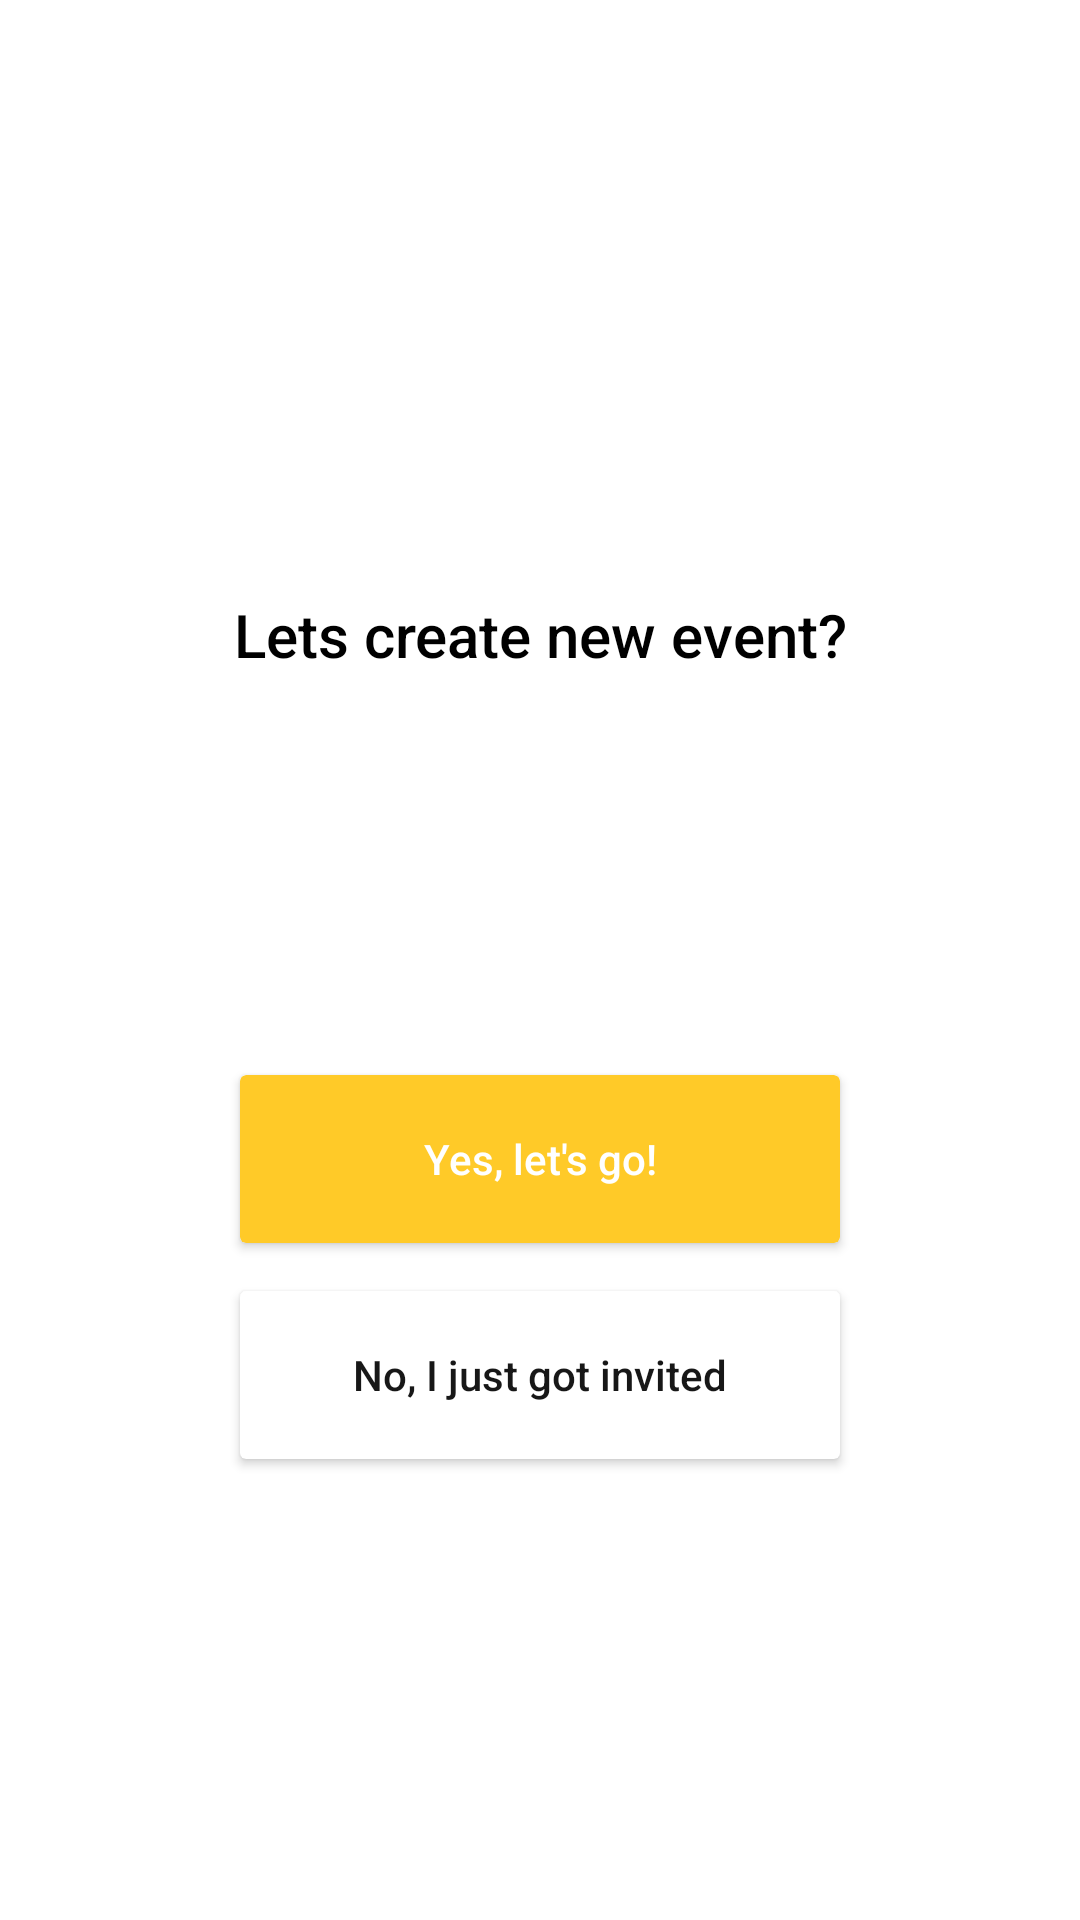

Layout XML and referenced resources for this Android screen:
<!-- AndroidManifest.xml: application theme AppTheme -->
<!-- res/layout/dialog_add_event.xml -->
<?xml version="1.0" encoding="utf-8"?>
<layout xmlns:app="http://schemas.android.com/apk/res-auto"
    xmlns:tools="http://schemas.android.com/tools">

    <android.support.constraint.ConstraintLayout xmlns:android="http://schemas.android.com/apk/res/android"
        android:id="@+id/parentLayout"
        android:layout_width="match_parent"
        android:layout_height="match_parent">

        <View
            android:id="@+id/backgroundView"
            android:layout_width="match_parent"
            android:layout_height="match_parent"
            android:background="@color/unlimitedDialogBackgroundColor" />

        <TextView
            android:id="@+id/titleTv"
            android:layout_width="wrap_content"
            android:layout_height="wrap_content"
            android:text="@string/create_event_title"
            android:textAppearance="@style/Base.TextAppearance.AppCompat.Title"
            android:textColor="@color/black"
            app:layout_constraintBottom_toTopOf="@+id/titleGuideline"
            app:layout_constraintEnd_toEndOf="parent"
            app:layout_constraintStart_toStartOf="parent"
            app:layout_constraintTop_toTopOf="@+id/titleGuideline" />

        <android.support.v7.widget.CardView
            android:id="@+id/createBtnContainer"
            android:layout_width="wrap_content"
            android:layout_height="@dimen/fab_size"
            android:layout_marginBottom="8dp"
            app:cardBackgroundColor="@color/colorAccent"
            app:layout_constraintBottom_toBottomOf="@+id/buttonsGuideline"
            app:layout_constraintLeft_toLeftOf="@id/centerGuideline"
            app:layout_constraintRight_toRightOf="@id/centerGuideline">

            <TextView
                android:id="@+id/createBtn"
                android:layout_width="wrap_content"
                android:layout_height="match_parent"
                android:background="?selectableItemBackground"
                android:clickable="true"
                android:drawableStart="@drawable/ic_add"
                android:focusable="true"
                android:gravity="center"
                android:maxLines="1"
                android:minWidth="200dp"
                android:paddingLeft="16dp"
                android:paddingRight="16dp"
                android:text="@string/create_event_btn_text"
                android:textAllCaps="false"
                android:textAppearance="@style/Base.TextAppearance.AppCompat.Button"
                android:textColor="@color/white" />

        </android.support.v7.widget.CardView>


        <android.support.v7.widget.CardView
            android:id="@+id/inviteBtnContainer"
            android:layout_width="wrap_content"
            android:layout_height="@dimen/fab_size"
            android:layout_marginTop="8dp"
            app:layout_constraintLeft_toLeftOf="@id/centerGuideline"
            app:layout_constraintRight_toRightOf="@id/centerGuideline"
            app:layout_constraintTop_toTopOf="@+id/buttonsGuideline">

            <TextView
                android:id="@+id/inviteBtn"
                android:layout_width="wrap_content"
                android:layout_height="match_parent"
                android:background="?selectableItemBackground"
                android:clickable="true"
                android:drawableStart="@drawable/ic_person_add"
                android:focusable="true"
                android:gravity="center"
                android:minWidth="200dp"
                android:outlineProvider="background"
                android:paddingLeft="16dp"
                android:paddingRight="16dp"
                android:text="@string/join_event_btn_text"
                android:textAllCaps="false"
                android:textAppearance="@style/Base.TextAppearance.AppCompat.Button" />
        </android.support.v7.widget.CardView>


        <android.support.constraint.Guideline
            android:id="@+id/titleGuideline"
            android:layout_width="wrap_content"
            android:layout_height="wrap_content"
            android:orientation="horizontal"
            app:layout_constraintGuide_percent="0.33" />


        <android.support.constraint.Guideline
            android:id="@+id/buttonsGuideline"
            android:layout_width="wrap_content"
            android:layout_height="wrap_content"
            android:orientation="horizontal"
            app:layout_constraintGuide_percent="0.66" />

        <android.support.constraint.Guideline
            android:id="@+id/centerGuideline"
            android:layout_width="wrap_content"
            android:layout_height="wrap_content"
            android:orientation="vertical"
            app:layout_constraintGuide_percent="0.5" />


    </android.support.constraint.ConstraintLayout>
</layout>
<!-- resources referenced by this layout -->
<resources>
  <color name="black">#000</color>
  <color name="colorAccent">#ffca28</color>
  <color name="unlimitedDialogBackgroundColor">#c8ffffff</color>
  <color name="white">#fff</color>
  <dimen name="fab_size">56dp</dimen>
  <string name="create_event_btn_text">Yes, let\'s go!</string>
  <string name="create_event_title">Lets create new event?</string>
  <string name="join_event_btn_text">No, I just got invited</string>
  <style name="AppTheme" parent="Theme.AppCompat.Light.NoActionBar">
          <item name="colorPrimary">@color/colorPrimary</item>
          <item name="colorPrimaryDark">@color/colorPrimaryDark</item>
          <item name="colorAccent">@color/colorAccent</item>
          <item name="android:windowBackground">@color/background</item>
          <item name="android:textColorPrimary">@color/primaryTextColor</item>
          <item name="android:textColorPrimaryInverse">@color/primaryTextColorInverted</item>
          <item name="android:textColorSecondary">@color/secondaryTextColor</item>
          <item name="android:windowTranslucentStatus">true</item>
          <item name="android:colorEdgeEffect">@color/transparentGray</item>
      </style>
  <color name="colorPrimary">#009688</color>
  <color name="colorPrimaryDark">#00675b</color>
  <color name="background">#fefeff</color>
  <color name="primaryTextColor">#fa121212</color>
  <color name="primaryTextColorInverted">#fafafa</color>
  <color name="secondaryTextColor">#424242</color>
  <color name="transparentGray">#30b4b4b4</color>
</resources>
